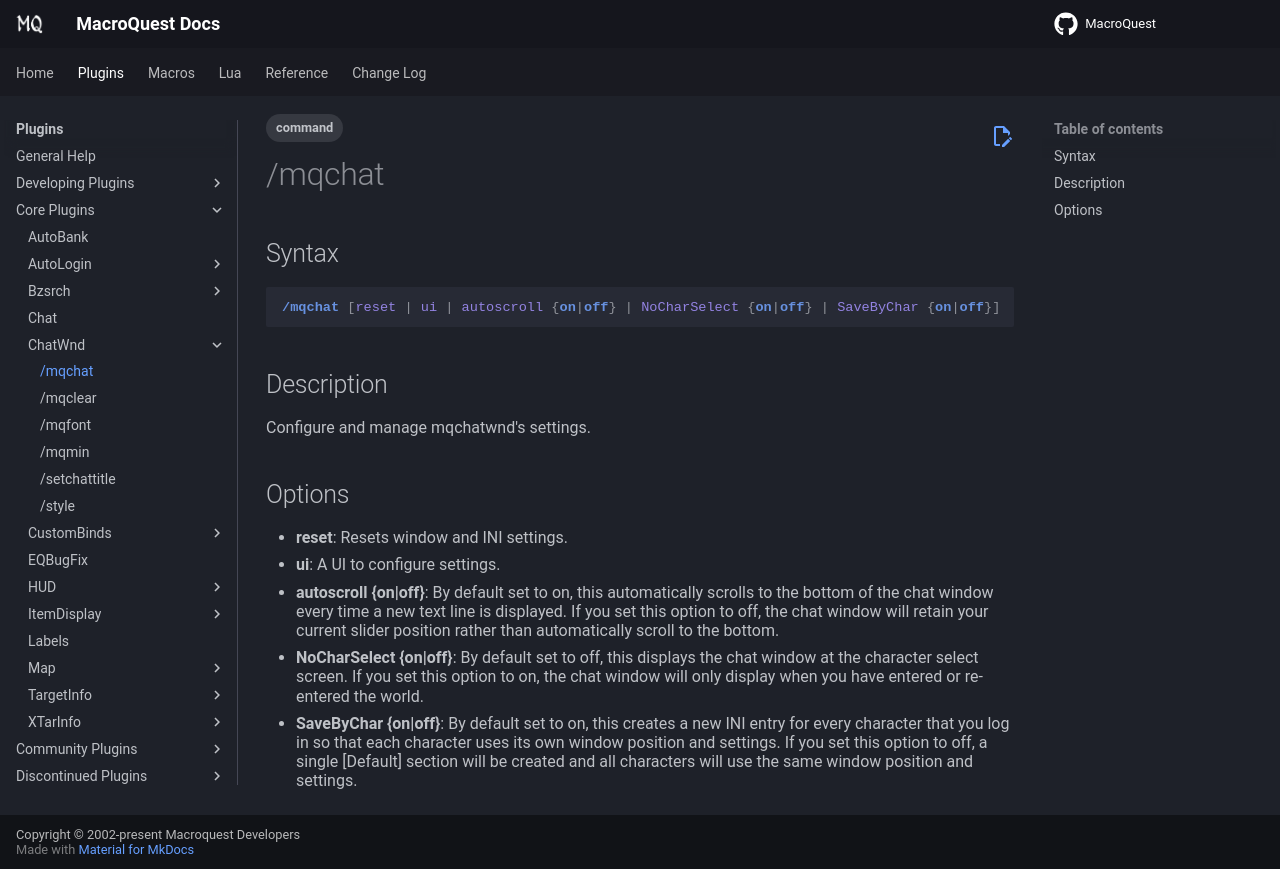

repository: macroquest/docs · page: plugins/core-plugins/chatwnd/mqchat/index.html · generator: jekyll

---
tags:
   - command
---
# /mqchat

## Syntax
<!--cmd-syntax-start-->
```eqcommand
/mqchat [reset | ui | autoscroll {on|off} | NoCharSelect {on|off} | SaveByChar {on|off}]
```
<!--cmd-syntax-end-->

## Description
<!--cmd-desc-start-->
Configure and manage mqchatwnd's settings.
<!--cmd-desc-end-->
## Options

- **reset**: Resets window and INI settings.
- **ui**: A UI to configure settings.
- **autoscroll {on|off}**: By default set to on, this automatically scrolls to the bottom of the chat window every time a new text line is displayed. If you set this option to off, the chat window will retain your current slider position rather than automatically scroll to the bottom.
- **NoCharSelect {on|off}**: By default set to off, this displays the chat window at the character select screen. If you set this option to on, the chat window will only display when you have entered or re-entered the world.
- **SaveByChar {on|off}**: By default set to on, this creates a new INI entry for every character that you log in so that each character uses its own window position and settings. If you set this option to off, a single [Default] section will be created and all characters will use the same window position and settings.
